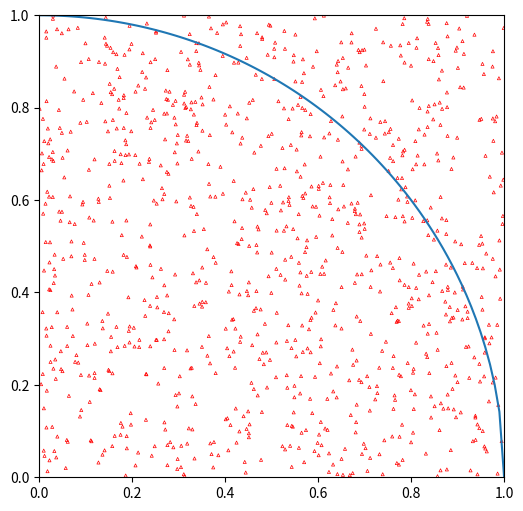

The matplotlib source for this figure:
from random import random
import matplotlib.pyplot as plt
import numpy as np

total = 1000
inside = 0
xs = []
ys = []

for i in range(total):
    x = random()
    y = random()
    xs.append(x)
    ys.append(y)
    if (x**2+y**2) < 1:
        inside += 1
        
ratio = inside/(total * np.pi)

print(ratio)

x = np.linspace(0,1,100)
y = np.sqrt(1-x**2)

plt.figure(figsize=(6,6))
plt.plot(x,y)
plt.scatter(xs,ys,s=5,marker='^',facecolors = 'none', edgecolors='red',linewidths=0.5)

plt.xlim(0,1)
plt.ylim(0,1)



plt.show()
